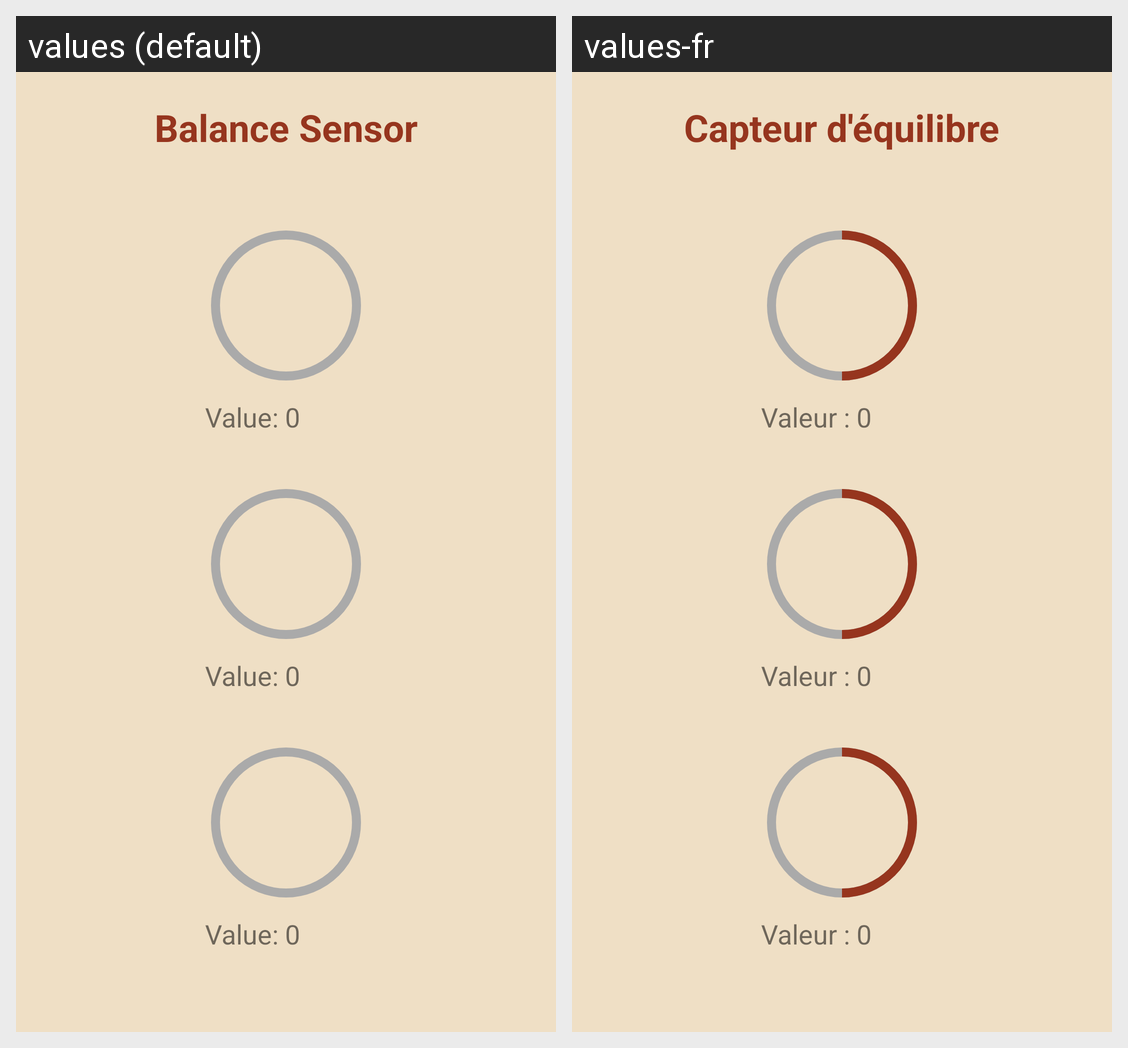

The same Android screen rendered under two of its app's locales, left to right. List the strings drawn on it with the default value and each locale's translation.
Android screen res/layout/sensor_balance.xml rendered under 2 locales, left to right: values (default), values-fr. Device: Nexus 5 (rendered at 1080×1920; each locale shown at half size, 540×960, under a caption strip naming it); theme Theme.PetasosExpress.
Strings drawn on this screen, with the default value and each locale's value (text and hints the layout hard-codes, and strings that could not be matched under every locale, appear in the picture but are not listed):

balance_sensor
  values: Balance Sensor
  values-fr: Capteur d'équilibre

value_0
  values: Value: 0
  values-fr: Valeur : 0
